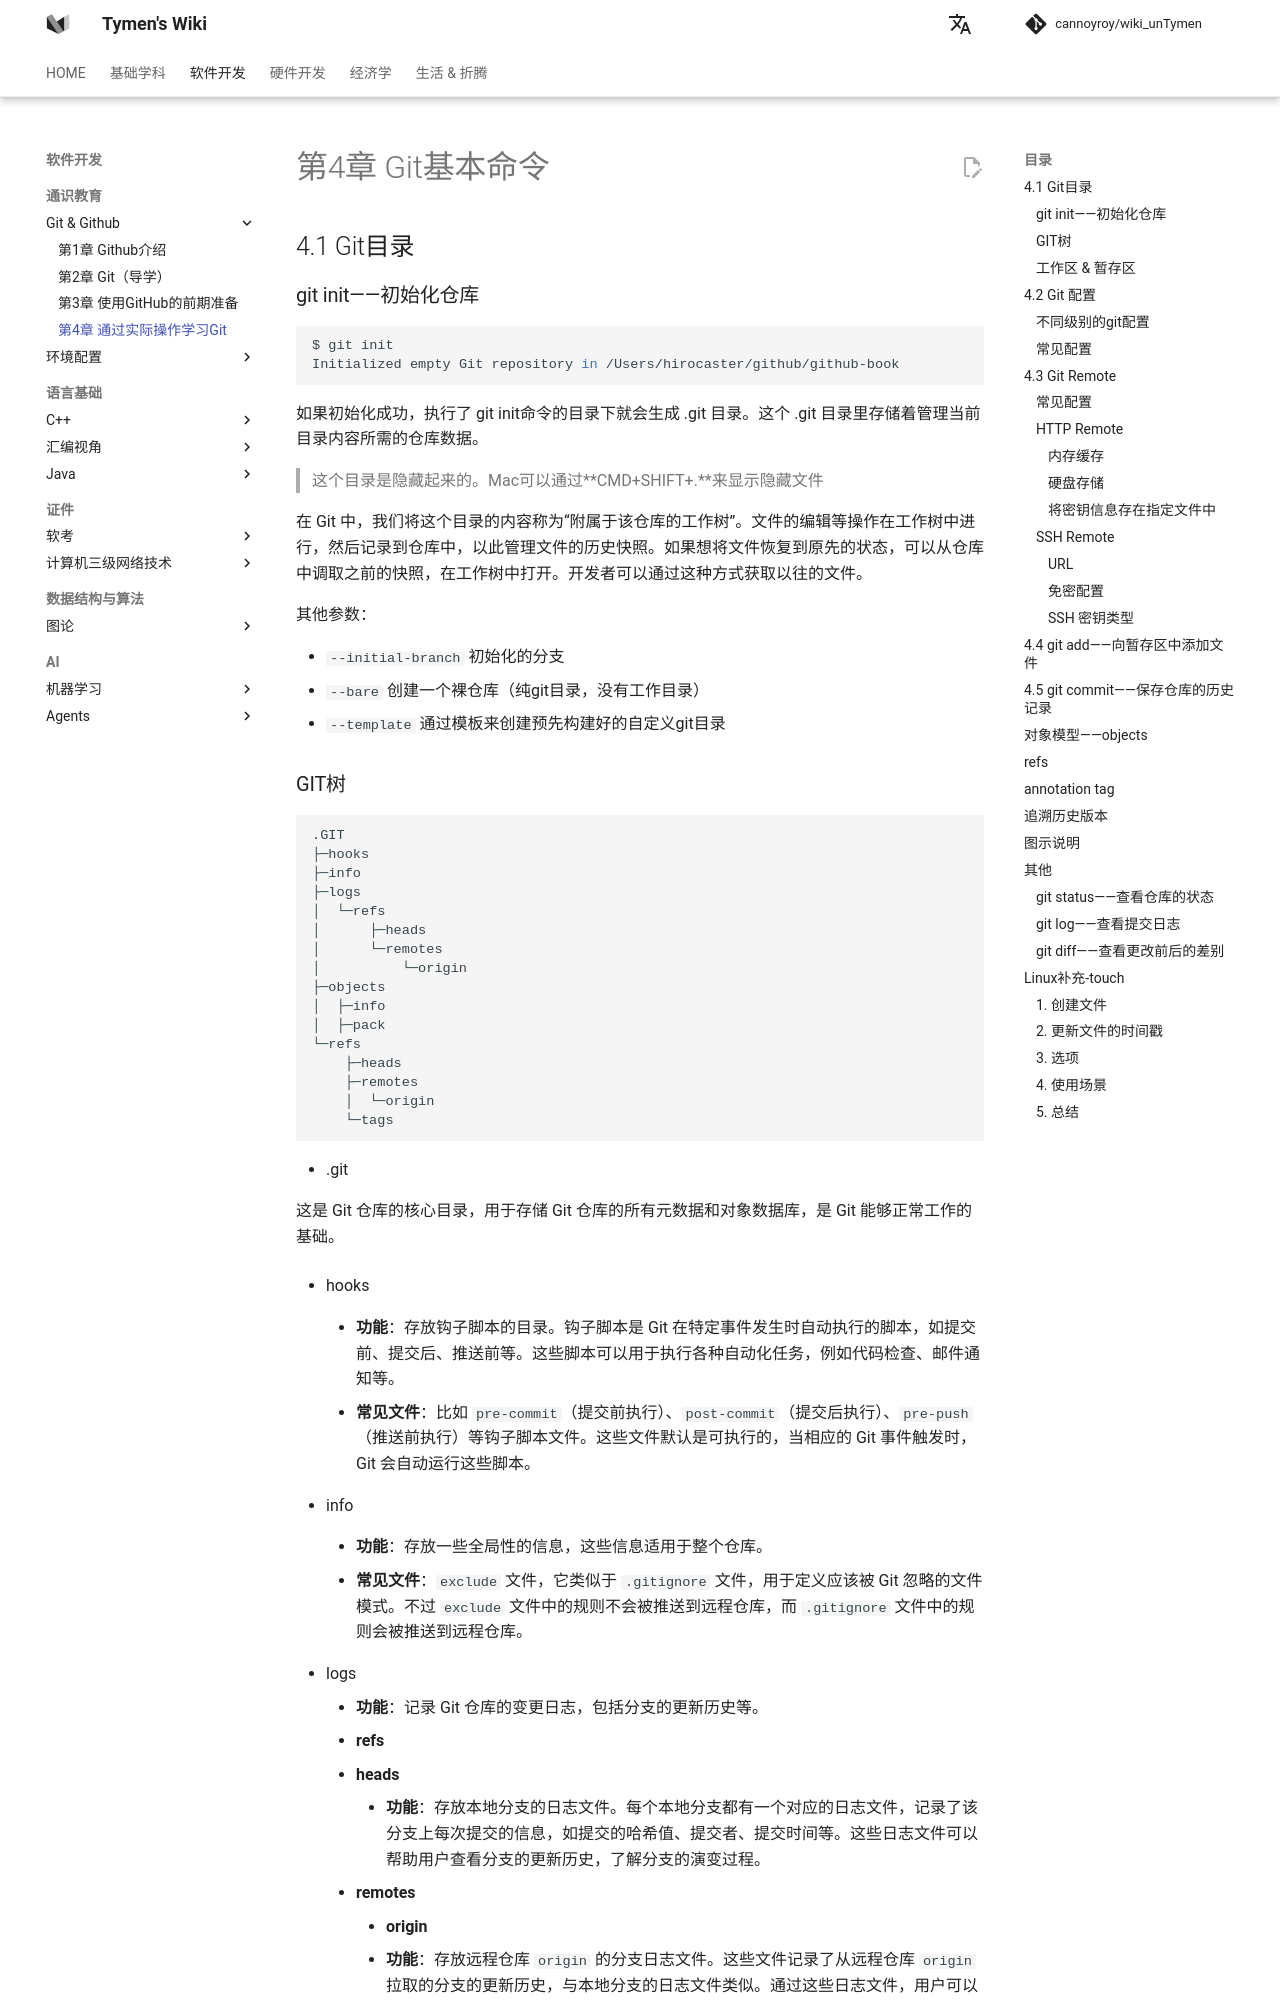

repository: cannoyroy/wiki_unTymen · page: 软件开发/Github/第4章 通过实际操作学习Git/index.html · generator: mkdocs

# 第4章 通过实际操作学习Git

## 4.1 基本操作

### git init——初始化仓库

```bash
$ git init
Initialized empty Git repository in /Users/hirocaster/github/github-book
```

如果初始化成功，执行了 git init命令的目录下就会生成 .git 目录。这个 .git 目录里存储着管理当前目录内容所需的仓库数据。

> 这个目录是隐藏起来的。Mac可以通过**CMD+SHIFT+.**来显示隐藏文件

在 Git 中，我们将这个目录的内容称为“附属于该仓库的工作树”。文件的编辑等操作在工作树中进行，然后记录到仓库中，以此管理文件的历史快照。如果想将文件恢复到原先的状态，可以从仓库中调取之前的快照，在工作树中打开。开发者可以通过这种方式获取以往的文件。
